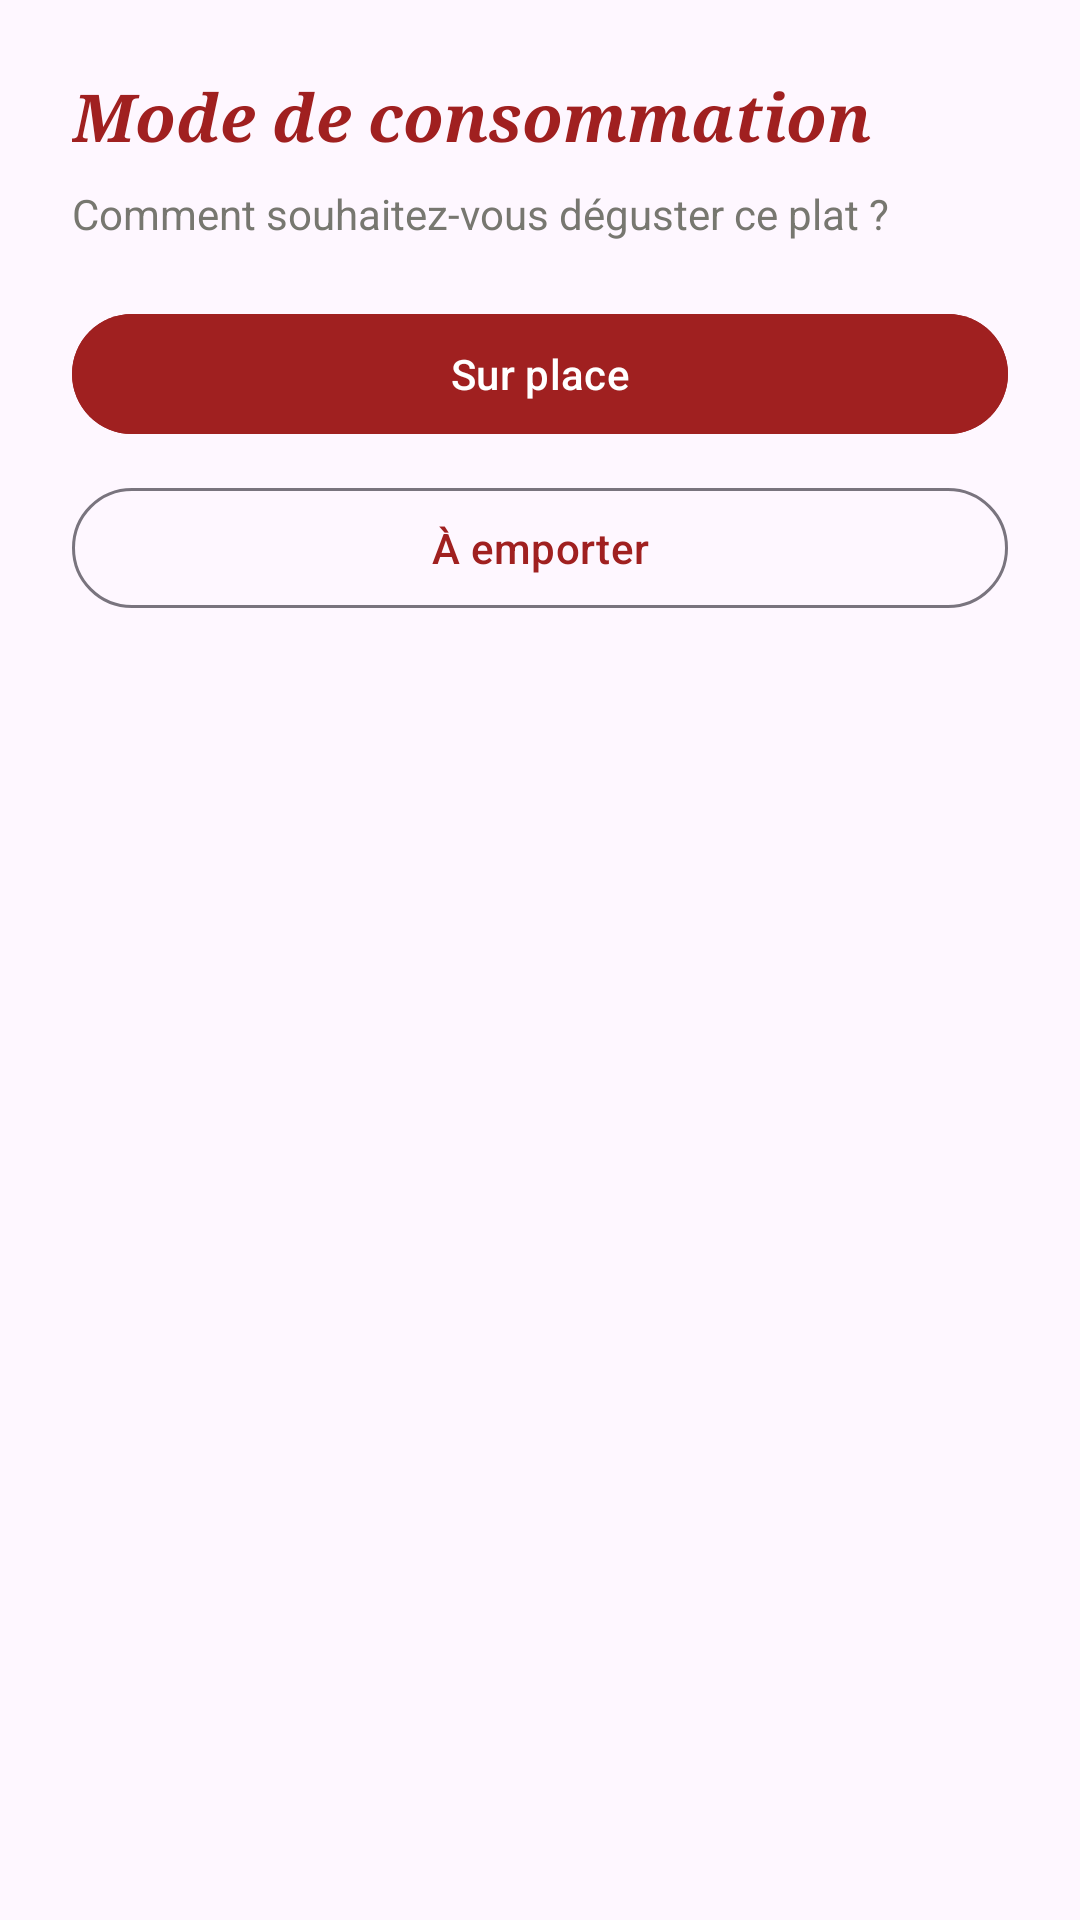

This screen was rendered from an Android layout file. Write that file and the resources it references.
<!-- AndroidManifest.xml: application theme Theme.RestaurantManager -->
<!-- res/layout/bottom_sheet_consumption_mode.xml -->
<?xml version="1.0" encoding="utf-8"?>
<LinearLayout xmlns:android="http://schemas.android.com/apk/res/android"
    android:layout_width="match_parent"
    android:layout_height="wrap_content"
    android:background="@drawable/bg_bottom_sheet_top_rounded"
    android:orientation="vertical"
    android:padding="24dp">

    <TextView
        android:layout_width="match_parent"
        android:layout_height="wrap_content"
        android:fontFamily="serif"
        android:text="Mode de consommation"
        android:textColor="#A02020"
        android:textSize="22sp"
        android:textStyle="bold|italic" />

    <TextView
        android:layout_width="match_parent"
        android:layout_height="wrap_content"
        android:layout_marginTop="8dp"
        android:text="Comment souhaitez-vous déguster ce plat ?"
        android:textColor="#777770"
        android:textSize="14sp" />

    <com.google.android.material.button.MaterialButton
        android:id="@+id/btn_sur_place"
        android:layout_width="match_parent"
        android:layout_height="wrap_content"
        android:layout_marginTop="20dp"
        android:backgroundTint="#A02020"
        android:text="Sur place"
        android:textColor="#FFFFFF" />

    <com.google.android.material.button.MaterialButton
        android:id="@+id/btn_emporter"
        style="@style/Widget.Material3.Button.OutlinedButton"
        android:layout_width="match_parent"
        android:layout_height="wrap_content"
        android:layout_marginTop="10dp"
        android:text="À emporter"
        android:textColor="#A02020" />
</LinearLayout>
<!-- resources referenced by this layout -->
<resources>
  <style name="Theme.RestaurantManager" parent="Base.Theme.RestaurantManager" />
  <style name="Base.Theme.RestaurantManager" parent="Theme.Material3.DayNight.NoActionBar">
          <item name="android:statusBarColor">@android:color/transparent</item>
          <item name="android:windowLightStatusBar">true</item>
          <item name="android:navigationBarColor">@android:color/transparent</item>
          <item name="android:windowLightNavigationBar" tools:targetApi="o_mr1">true</item>
  
          
          <item name="textAppearanceHeadlineLarge">@style/TextAppearance.Savoria.HeadlineLarge</item>
          <item name="textAppearanceTitleMedium">@style/TextAppearance.Savoria.TitleMedium</item>
          <item name="textAppearanceBodyMedium">@style/TextAppearance.Savoria.BodyMedium</item>
      </style>
  <style name="TextAppearance.Savoria.HeadlineLarge" parent="TextAppearance.Material3.HeadlineLarge">
          <item name="android:fontFamily">serif</item>
          <item name="android:textStyle">bold|italic</item>
          <item name="android:textColor">#1C1C1A</item>
      </style>
  <style name="TextAppearance.Savoria.TitleMedium" parent="TextAppearance.Material3.TitleMedium">
          <item name="android:fontFamily">sans-serif-medium</item>
          <item name="android:textColor">#1C1C1A</item>
      </style>
  <style name="TextAppearance.Savoria.BodyMedium" parent="TextAppearance.Material3.BodyMedium">
          <item name="android:fontFamily">sans-serif</item>
          <item name="android:textColor">#777770</item>
      </style>
</resources>
